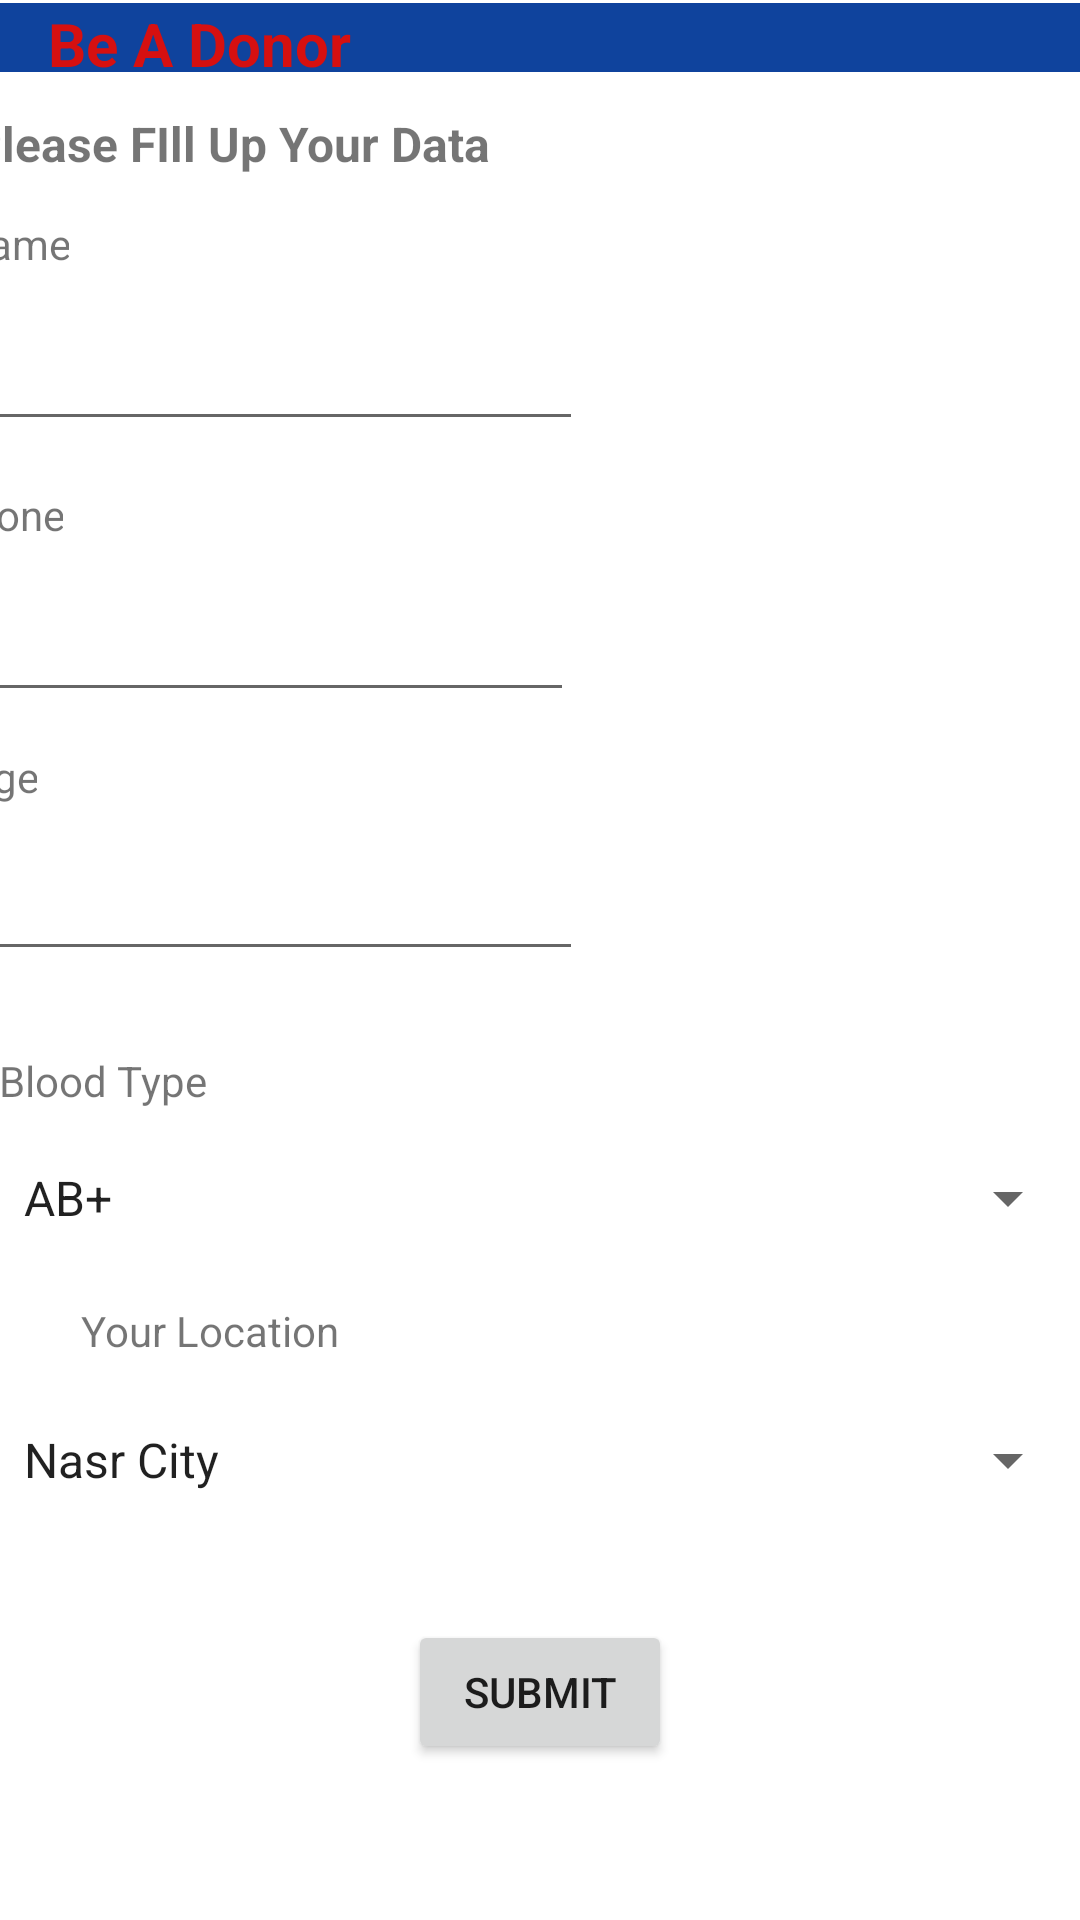

Android layout source for this screen:
<!-- AndroidManifest.xml: application theme Theme.BloodDonationApp -->
<!-- res/layout/activity_donor_signup.xml -->
<?xml version="1.0" encoding="utf-8"?>
<androidx.constraintlayout.widget.ConstraintLayout xmlns:android="http://schemas.android.com/apk/res/android"
    xmlns:app="http://schemas.android.com/apk/res-auto"
    xmlns:tools="http://schemas.android.com/tools"
    android:layout_width="match_parent"
    android:layout_height="match_parent"
    tools:context=".RegisterAsDonorActivity">

    <androidx.appcompat.widget.Toolbar
        android:id="@+id/toolbar"
        android:layout_width="0dp"
        android:layout_height="0dp"
        android:layout_marginTop="1dp"
        android:layout_marginBottom="13dp"
        android:background="#0F439D"
        app:layout_constraintBottom_toTopOf="@+id/RegisterTitle"
        app:layout_constraintEnd_toEndOf="parent"
        app:layout_constraintStart_toStartOf="parent"
        app:layout_constraintTop_toTopOf="parent">

        <TextView
            android:id="@+id/Background"
            android:layout_width="wrap_content"
            android:layout_height="wrap_content"
            android:text="@string/be_a_donor"
            android:textColor="#D61010"
            android:textSize="20sp"
            android:textStyle="bold"
            tools:layout_editor_absoluteX="16dp"
            tools:layout_editor_absoluteY="9dp" />

        <TextView
            android:id="@+id/textView2"
            android:layout_width="30dp"
            android:layout_height="30dp"
            android:layout_marginStart="21dp"
            android:layout_marginEnd="104dp"
            android:background="@mipmap/blood_drop"
            app:layout_constraintBottom_toBottomOf="@+id/textView"
            app:layout_constraintEnd_toEndOf="parent"
            app:layout_constraintHorizontal_bias="0.0"
            app:layout_constraintStart_toEndOf="@+id/textView"
            app:layout_constraintTop_toTopOf="@+id/textView"
            app:layout_constraintVertical_bias="1.0" />

    </androidx.appcompat.widget.Toolbar>

    <TextView
        android:id="@+id/RegisterTitle"
        android:layout_width="wrap_content"
        android:layout_height="wrap_content"
        android:layout_marginStart="16dp"
        android:layout_marginEnd="223dp"
        android:layout_marginBottom="13dp"
        android:text="@string/please_fill_up_your_data"
        android:textAlignment="center"
        android:textSize="16sp"
        android:textStyle="bold"
        app:layout_constraintBottom_toTopOf="@+id/NameTxtView"
        app:layout_constraintEnd_toEndOf="parent"
        app:layout_constraintStart_toStartOf="parent"
        app:layout_constraintTop_toBottomOf="@+id/toolbar" />

    <TextView
        android:id="@+id/NameTxtView"
        android:layout_width="wrap_content"
        android:layout_height="wrap_content"
        android:layout_marginStart="8dp"
        android:layout_marginEnd="349dp"
        android:layout_marginBottom="15dp"
        android:text="@string/name"
        app:layout_constraintBottom_toTopOf="@+id/NameTxt"
        app:layout_constraintEnd_toEndOf="parent"
        app:layout_constraintStart_toStartOf="@+id/RegisterTitle"
        app:layout_constraintTop_toBottomOf="@+id/RegisterTitle" />

    <EditText
        android:id="@+id/NameTxt"
        android:layout_width="wrap_content"
        android:layout_height="wrap_content"
        android:layout_marginStart="3dp"
        android:layout_marginEnd="170dp"
        android:layout_marginBottom="15dp"
        android:ems="10"
        android:importantForAutofill="no"
        android:inputType="textPersonName"
        app:layout_constraintBottom_toTopOf="@+id/PhoneTxtView"
        app:layout_constraintEnd_toEndOf="parent"
        app:layout_constraintStart_toStartOf="@+id/NameTxtView"
        app:layout_constraintTop_toBottomOf="@+id/NameTxtView" />

    <TextView
        android:id="@+id/PhoneTxtView"
        android:layout_width="wrap_content"
        android:layout_height="wrap_content"
        android:layout_marginEnd="342dp"
        android:layout_marginBottom="15dp"
        android:text="@string/phone"
        app:layout_constraintBottom_toTopOf="@+id/PhoneTxt"
        app:layout_constraintEnd_toEndOf="parent"
        app:layout_constraintStart_toStartOf="@+id/NameTxt"
        app:layout_constraintTop_toBottomOf="@+id/NameTxt" />

    <EditText
        android:id="@+id/PhoneTxt"
        android:layout_width="wrap_content"
        android:layout_height="wrap_content"
        android:layout_marginEnd="169dp"
        android:layout_marginBottom="12dp"
        android:ems="10"
        android:inputType="phone"
        app:layout_constraintBottom_toTopOf="@+id/AgeTxtView"
        app:layout_constraintEnd_toEndOf="parent"
        app:layout_constraintStart_toStartOf="@+id/PhoneTxtView"
        app:layout_constraintTop_toBottomOf="@+id/PhoneTxtView"
        android:importantForAutofill="no" />

    <TextView
        android:id="@+id/AgeTxtView"
        android:layout_width="wrap_content"
        android:layout_height="wrap_content"
        android:layout_marginEnd="341dp"
        android:layout_marginBottom="14dp"
        android:text="@string/age"
        app:layout_constraintBottom_toTopOf="@+id/AgeTxt"
        app:layout_constraintEnd_toEndOf="parent"
        app:layout_constraintStart_toStartOf="@+id/PhoneTxt"
        app:layout_constraintTop_toBottomOf="@+id/PhoneTxt" />

    <EditText
        android:id="@+id/AgeTxt"
        android:layout_width="wrap_content"
        android:layout_height="wrap_content"
        android:layout_marginEnd="169dp"
        android:layout_marginBottom="27dp"
        android:ems="10"
        android:inputType="numberSigned"
        app:layout_constraintBottom_toTopOf="@+id/BloodTxtView"
        app:layout_constraintEnd_toEndOf="parent"
        app:layout_constraintStart_toStartOf="@+id/AgeTxtView"
        app:layout_constraintTop_toBottomOf="@+id/AgeTxtView"
        android:importantForAutofill="no" />

    <TextView
        android:id="@+id/BloodTxtView"
        android:layout_width="wrap_content"
        android:layout_height="wrap_content"
        android:layout_marginStart="24dp"
        android:layout_marginEnd="316dp"
        android:layout_marginBottom="18dp"
        android:text="@string/blood_type"
        app:layout_constraintBottom_toTopOf="@+id/BloodTypeSpinner2"
        app:layout_constraintEnd_toEndOf="parent"
        app:layout_constraintStart_toStartOf="parent"
        app:layout_constraintTop_toBottomOf="@+id/AgeTxt" />

    <Spinner
        android:id="@+id/BloodTypeSpinner2"
        android:layout_width="0dp"
        android:layout_height="0dp"
        android:layout_marginBottom="23dp"
        android:entries="@array/bloodType"
        app:layout_constraintBottom_toTopOf="@+id/LocationTxtView"
        app:layout_constraintEnd_toEndOf="parent"
        app:layout_constraintStart_toStartOf="parent"
        app:layout_constraintTop_toBottomOf="@+id/BloodTxtView" />

    <TextView
        android:id="@+id/LocationTxtView"
        android:layout_width="wrap_content"
        android:layout_height="wrap_content"
        android:layout_marginStart="27dp"
        android:layout_marginEnd="313dp"
        android:layout_marginBottom="22dp"
        android:text="@string/your_location"
        app:layout_constraintBottom_toTopOf="@+id/LocationSpinner2"
        app:layout_constraintEnd_toEndOf="parent"
        app:layout_constraintHorizontal_bias="0.0"
        app:layout_constraintStart_toStartOf="parent"
        app:layout_constraintTop_toBottomOf="@+id/BloodTypeSpinner2" />

    <Spinner
        android:id="@+id/LocationSpinner2"
        android:layout_width="0dp"
        android:layout_height="0dp"
        android:layout_marginBottom="42dp"
        android:entries="@array/Location"
        app:layout_constraintBottom_toTopOf="@+id/SubmitBtn"
        app:layout_constraintEnd_toEndOf="parent"
        app:layout_constraintStart_toStartOf="parent"
        app:layout_constraintTop_toBottomOf="@+id/LocationTxtView" />

    <Button
        android:id="@+id/SubmitBtn"
        android:layout_width="wrap_content"
        android:layout_height="wrap_content"
        android:layout_marginBottom="52dp"
        android:text="@string/submit"
        app:layout_constraintBottom_toBottomOf="parent"
        app:layout_constraintEnd_toEndOf="parent"
        app:layout_constraintStart_toStartOf="parent"
        app:layout_constraintTop_toBottomOf="@+id/LocationSpinner2" />

</androidx.constraintlayout.widget.ConstraintLayout>
<!-- resources referenced by this layout -->
<resources>
  <string-array name="Location">
          <item>Nasr City</item>
          <item>Tgamou3</item>
          <item>Re7ab</item>
          <item>Korba</item>
          <item>New Cairo</item>
          <item>3absya</item>
          <item>Ramsis</item>
          <item>Ta7rer</item>
          <item>Mosky</item>
          <item>Old Cairo</item>
          <item>7elwan</item>
          <item>Waily</item>
          <item>El Nozha</item>
      </string-array>
  <string-array name="bloodType">
          <item>AB+</item>
          <item>AB-</item>
          <item>A+</item>
          <item>A-</item>
          <item>B+</item>
          <item>B-</item>
          <item>O+</item>
          <item>O-</item>
      </string-array>
  <string name="age">Age</string>
  <string name="be_a_donor">Be A Donor</string>
  <string name="blood_type">Blood Type</string>
  <string name="name">Name</string>
  <string name="phone">Phone</string>
  <string name="please_fill_up_your_data">Please FIll Up Your Data</string>
  <string name="submit">Submit</string>
  <string name="your_location">Your Location</string>
  <style name="Theme.BloodDonationApp" parent="Theme.MaterialComponents.DayNight.DarkActionBar">
          
          <item name="colorPrimary">@color/purple_500</item>
          <item name="colorPrimaryVariant">@color/purple_700</item>
          <item name="colorOnPrimary">@color/white</item>
          
          <item name="colorSecondary">@color/teal_200</item>
          <item name="colorSecondaryVariant">@color/teal_700</item>
          <item name="colorOnSecondary">@color/black</item>
          
          <item name="android:statusBarColor" tools:targetApi="l">?attr/colorPrimaryVariant</item>
          
      </style>
  <!-- not gathered from this repository: default colours our renderer supplied (Android Studio template values) -->
  <color name="purple_500">#FF6200EE</color>
  <color name="purple_700">#FF3700B3</color>
  <color name="teal_200">#FF03DAC5</color>
  <color name="teal_700">#FF018786</color>
  <color name="black">#FF000000</color>
  <color name="white">#FFFFFFFF</color>
</resources>
